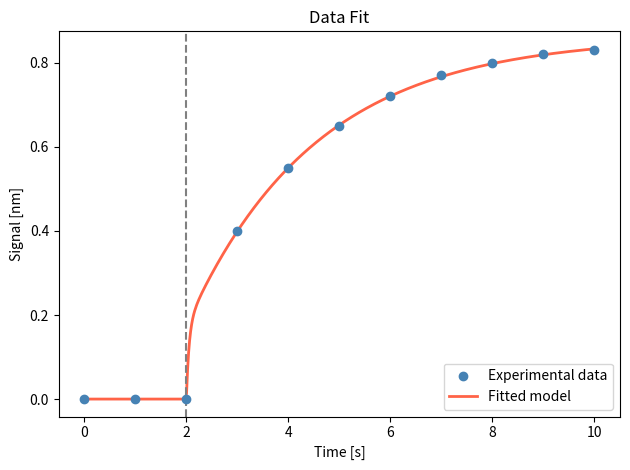

This figure's Python source:
import numpy as np
from scipy.optimize import minimize
import matplotlib.pyplot as plt


class BindingModelFitter:
    """
    Fits the two-state analytical binding model to experimental data:
        R(t) = Req * (1 - C1*exp(-ka2*τ) - (1-C1)*exp(-κ*τ))   for t > t0
        R(t) = 0                                                   for t <= t0
    where τ = t - t0.

    Parameters
    ----------
    t_exp : array-like   Experimental time points
    y_exp : array-like   Experimental signal values
    fixed  : dict        Map of param name → float to fix, None to fit,
                         or "derived" if computed in compute_derived()
    bounds : dict        Map of param name → (min, max)
    guess  : dict        Map of param name → initial guess
    n_starts : int       Number of random multi-starts (default 9 + base)
    seed     : int       Random seed for reproducibility
    """

    ALL_PARAMS = ["Req", "C1", "ka2", "kap", "t0"]

    DEFAULT_FIXED = {
        "Req": None,
        "C1":  None,
        "ka2": None,
        "kap": None,
        "t0":  None,
    }

    DEFAULT_BOUNDS = {
        "Req": (1e-6, 1e6),
        "C1":  (0.0,  1.0),
        "ka2": (1e-6, 1e2),
        "kap": (1e-6, 1e2),
        "t0":  (None, None),   # set dynamically from t_exp
    }

    DEFAULT_GUESS = {
        "Req": 1.0,
        "C1":  0.5,
        "ka2": 0.5,
        "kap": 0.1,
        "t0":  None,           # set dynamically as midpoint of t_exp
    }

    def __init__(self, t_exp, y_exp, fixed=None, bounds=None, guess=None,
                 n_starts=9, seed=42):
        self.t_exp = np.asarray(t_exp, dtype=float)
        self.y_exp = np.asarray(y_exp, dtype=float)
        self.n_starts = n_starts
        self.rng = np.random.default_rng(seed)

        # merge user-supplied dicts with defaults
        self.fixed  = {**self.DEFAULT_FIXED,  **(fixed  or {})}
        self.bounds = {**self.DEFAULT_BOUNDS,  **(bounds or {})}
        self.guess  = {**self.DEFAULT_GUESS,   **(guess  or {})}

        # fill dynamic defaults
        t0, t1 = self.t_exp[0], self.t_exp[-1]
        if self.bounds["t0"] == (None, None):
            self.bounds["t0"] = (t0, t1)
        if self.guess["t0"] is None:
            self.guess["t0"] = 0.5 * (t0 + t1)

        # categorise parameters
        self.free_params    = [p for p in self.ALL_PARAMS if self.fixed[p] is None]
        self.fixed_params   = {p: v for p, v in self.fixed.items()
                               if isinstance(v, (float, int))}
        self.derived_params = [p for p in self.ALL_PARAMS
                               if self.fixed[p] == "derived"]

        self.result_ = None   # filled after fit()

    # ── Parameter helpers ────────────────────────────────────────────────────
    def compute_derived(self, d):
        """Override to add derived parameter relationships."""
        return d

    def _pack(self, param_dict):
        return [param_dict[p] for p in self.free_params]

    def _unpack(self, vec):
        d = dict(zip(self.free_params, vec))
        d.update(self.fixed_params)
        return self.compute_derived(d)

    # ── Model ────────────────────────────────────────────────────────────────
    def predict(self, t, params=None):
        """
        Evaluate the model at times t.
        Uses best-fit parameters if params is None (after fit() has been called).
        """
        if params is None:
            if self.result_ is None:
                raise RuntimeError("Call fit() before predict().")
            params = self.result_["params"]
        Req, C1, ka2, kap, t0 = (
            params["Req"], params["C1"], params["ka2"], params["kap"], params["t0"]
        )
        tau = np.maximum(t - t0, 0.0)
        return np.where(
            t > t0,
            Req * (1 - C1 * np.exp(-ka2 * tau) - (1 - C1) * np.exp(-kap * tau)),
            0.0,
        )

    # ── Cost ─────────────────────────────────────────────────────────────────
    def _cost(self, vec):
        p = self._unpack(vec)
        return np.sum((self.predict(self.t_exp, p) - self.y_exp) ** 2)

    # ── Fit ──────────────────────────────────────────────────────────────────
    def fit(self):
        """Run multi-start L-BFGS-B optimisation. Returns self."""
        bounds_free = [self.bounds[p] for p in self.free_params]
        base_guess  = self._pack(self.guess)

        guesses = [base_guess] + [
            [np.clip(v * self.rng.uniform(0.5, 2.0), lo, hi)
             for v, (lo, hi) in zip(base_guess, bounds_free)]
            for _ in range(self.n_starts)
        ]

        best_res, best_cost = None, np.inf
        for g in guesses:
            res = minimize(
                self._cost, x0=g, method="L-BFGS-B", bounds=bounds_free,
                options={"ftol": 1e-12, "gtol": 1e-10, "maxiter": 50_000},
            )
            if res.fun < best_cost:
                best_cost, best_res = res.fun, res

        best_params = self._unpack(best_res.x)
        self.result_ = {
            "params":  best_params,
            "SSE":     best_cost,
            "RMSE":    np.sqrt(best_cost / len(self.t_exp)),
            "success": best_res.success,
            "message": best_res.message,
        }
        return self

    # ── Reporting ────────────────────────────────────────────────────────────
    def summary(self):
        """Print a summary of the fit results."""
        if self.result_ is None:
            raise RuntimeError("Call fit() first.")
        p = self.result_["params"]
        print("=" * 45)
        for name in self.ALL_PARAMS:
            tag = ("(fixed)"   if name in self.fixed_params   else
                   "(derived)" if name in self.derived_params else "")
            print(f"  {name:<6} = {p[name]:.6f}  {tag}")
        print(f"  SSE    = {self.result_['SSE']:.6e}")
        print(f"  RMSE   = {self.result_['RMSE']:.6e}")
        print("=" * 45)

    def plot(self, n_points=500,ax=None):
        """Plot experimental data and fitted model."""
        if self.result_ is None:
            raise RuntimeError("Call fit() first.")
        t_fine = np.linspace(self.t_exp[0], self.t_exp[-1], n_points)
        y_fit  = self.predict(t_fine)
        t0     = self.result_["params"]["t0"]

        if ax is None:
            fig, ax = plt.subplots()
            #plt.figure(figsize=(7, 4))
            ax.scatter(self.t_exp, self.y_exp, label="Experimental data",
                        color="steelblue", zorder=5)
            ax.plot(t_fine, y_fit, label="Fitted model", color="tomato", lw=2)
            ax.axvline(t0, color="gray", linestyle="--")
            #ax.axvline(t0, color="gray", linestyle="--", label=f"t0 = {t0:.2f}")
            ax.set_xlabel("Time [s]")
            ax.set_ylabel("Signal [nm]")
            ax.set_title("Data Fit")
            ax.legend()
            fig.tight_layout()

            return fig, ax

            #plt.savefig("fit_result.png", dpi=150)
            #plt.show()
        else:
            ax.scatter(self.t_exp, self.y_exp, label="Experimental data",
                        color="steelblue", zorder=5)
            ax.plot(t_fine, y_fit, label="Fitted model", color="tomato", lw=2)
            ax.axvline(t0, color="gray", linestyle="--", label=f"t0 = {t0:.2f}")



# ── Usage ─────────────────────────────────────────────────────────────────────
if __name__ == "__main__":

    # Replace with your actual data
    t_exp = np.array([0, 1, 2, 3, 4, 5, 6, 7, 8, 9, 10], dtype=float)
    y_exp = np.array([0, 0.0, 0.0, 0.4, 0.55, 0.65, 0.72, 0.77, 0.80, 0.82, 0.83])

    # Example: fix t0, let everything else be free
    fitter = BindingModelFitter(
        t_exp, y_exp,
        fixed={"t0": 2.0},          # fix t0 at 2.0
        guess={"Req": 0.9, "C1": 0.6},
    )

    fitter.fit()
    fitter.summary()
    fitter.plot()

    # Access results programmatically
    print("ka2 =", fitter.result_["params"]["ka2"])
